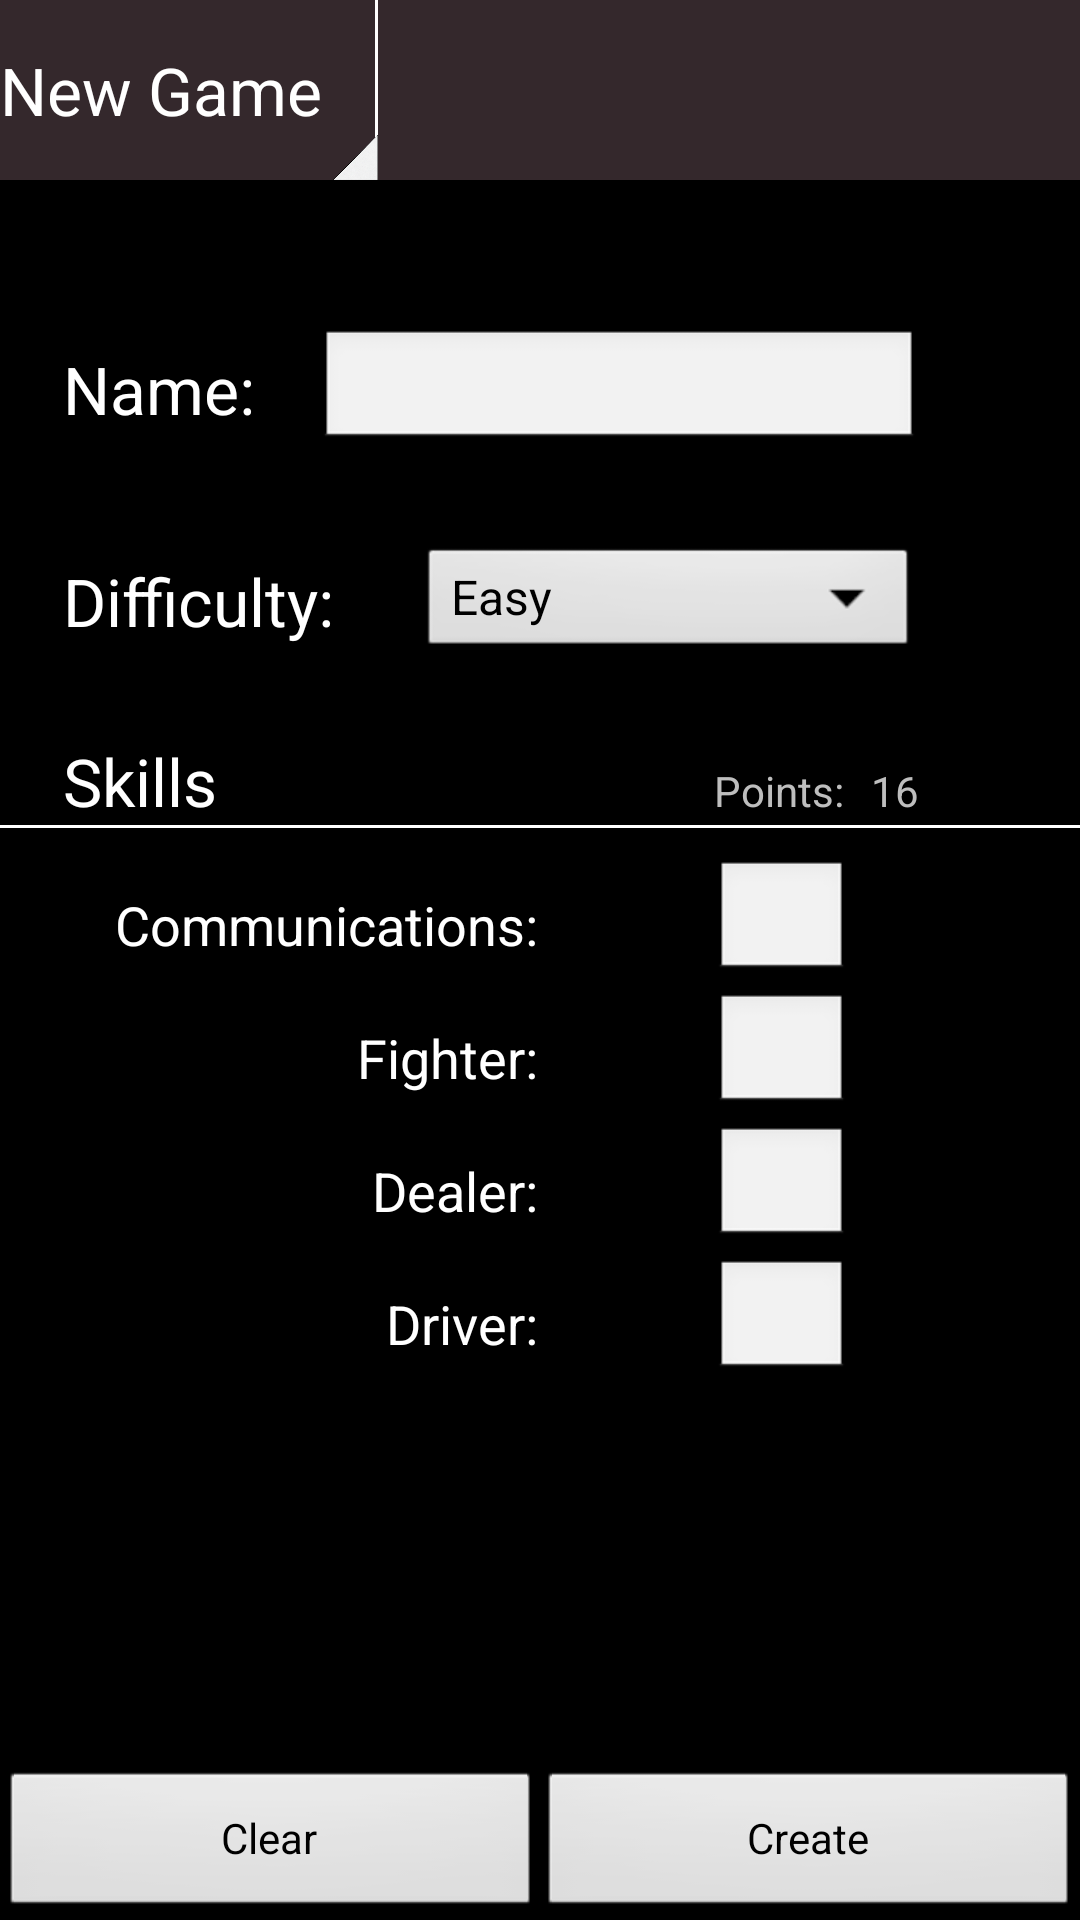

Android layout source for this screen:
<!-- AndroidManifest.xml: activity theme noAnimTheme -->
<!-- res/layout/new_game.xml -->
<RelativeLayout xmlns:android="http://schemas.android.com/apk/res/android"
    xmlns:tools="http://schemas.android.com/tools"
    android:layout_width="fill_parent"
    android:layout_height="fill_parent" >

    <RelativeLayout
        android:id="@+id/relativeLayout1"
        android:layout_width="fill_parent"
        android:layout_height="60dp"
        android:layout_alignParentLeft="true"
        android:layout_alignParentTop="true"
        android:background="#34282C" >

        <TextView
            android:id="@+id/newGame"
            android:layout_width="120dp"
            android:layout_height="fill_parent"
            android:layout_alignParentLeft="true"
            android:layout_centerVertical="true"
            android:clickable="true"
            android:gravity="center_vertical"
            android:onClick="showLayoutMenu"
            android:text="New Game"
            android:textAppearance="?android:attr/textAppearanceLarge" />

        <View
            android:id="@+id/view1"
            android:layout_width="1dip"
            android:layout_height="fill_parent"
            android:layout_centerVertical="true"
            android:layout_marginLeft="5dp"
            android:layout_toRightOf="@+id/newGame"
            android:background="#FFFFFF" />

        <ImageView
            android:id="@+id/triangle"
            android:layout_width="15dp"
            android:layout_height="15dp"
            android:layout_alignParentBottom="true"
            android:layout_alignRight="@+id/view1"
            android:src="@drawable/triangle" />
    </RelativeLayout>

    <TextView
        android:id="@+id/textView1"
        android:layout_width="wrap_content"
        android:layout_height="wrap_content"
        android:layout_alignParentLeft="true"
        android:layout_below="@+id/relativeLayout1"
        android:layout_marginLeft="21dp"
        android:layout_marginTop="55dp"
        android:text="Name: "
        android:textAppearance="?android:attr/textAppearanceLarge" />

    <EditText
        android:id="@+id/nameInput"
        android:layout_width="200dp"
        android:layout_height="40dp"
        android:layout_alignBaseline="@+id/textView1"
        android:layout_alignBottom="@+id/textView1"
        android:layout_marginLeft="16dp"
        android:layout_toRightOf="@+id/textView1"
        android:ems="10"
        android:imeOptions="actionNext" />

    <TextView
        android:id="@+id/textView2"
        android:layout_width="wrap_content"
        android:layout_height="wrap_content"
        android:layout_alignLeft="@+id/textView1"
        android:layout_below="@+id/nameInput"
        android:layout_marginTop="36dp"
        android:text="Difficulty: "
        android:textAppearance="?android:attr/textAppearanceLarge" />

    <Spinner
        android:id="@+id/difficultyLevel"
        android:layout_width="wrap_content"
        android:layout_height="40dp"
        android:layout_alignBaseline="@+id/textView2"
        android:layout_alignBottom="@+id/textView2"
        android:layout_alignRight="@+id/nameInput"
        android:layout_marginLeft="23dp"
        android:layout_toRightOf="@+id/textView2"
        android:entries="@array/difficulty" />

    <Button
        android:id="@+id/button1"
        android:layout_width="wrap_content"
        android:layout_height="wrap_content"
        android:layout_alignParentBottom="true"
        android:layout_alignParentLeft="true"
        android:layout_alignRight="@+id/view1"
        android:layout_alignTop="@+id/view1"
        android:text="Clear"
        android:onClick="clearData" />

    <View
        android:id="@+id/view1"
        android:layout_width="1dp"
        android:layout_height="50dp"
        android:layout_alignParentBottom="true"
        android:layout_centerHorizontal="true"
        android:background="#000000" />

    <Button
        android:id="@+id/button2"
        android:layout_width="wrap_content"
        android:layout_height="wrap_content"
        android:layout_alignLeft="@+id/view1"
        android:layout_alignParentBottom="true"
        android:layout_alignParentRight="true"
        android:layout_alignTop="@+id/button1"
        android:text="Create"
        android:onClick="createPlayer" />

    <TextView
        android:id="@+id/textView3"
        android:layout_width="wrap_content"
        android:layout_height="wrap_content"
        android:layout_alignLeft="@+id/textView2"
        android:layout_alignTop="@+id/textView2"
        android:layout_marginTop="60dp"
        android:text="Skills"
        android:textAppearance="?android:attr/textAppearanceLarge" />

    <TextView
        android:id="@+id/textView5"
        android:layout_width="wrap_content"
        android:layout_height="wrap_content"
        android:layout_alignBaseline="@+id/textView3"
        android:layout_alignBottom="@+id/textView3"
        android:layout_alignRight="@+id/availablePoints"
        android:layout_marginRight="25dp"
        android:text="Points:"
        android:textAppearance="?android:attr/textAppearanceSmall" />

    <TextView
        android:id="@+id/availablePoints"
        android:layout_width="wrap_content"
        android:layout_height="wrap_content"
        android:layout_alignBaseline="@+id/textView5"
        android:layout_alignBottom="@+id/textView5"
        android:layout_alignRight="@+id/difficultyLevel"
        android:text="16"
        android:textAppearance="?android:attr/textAppearanceSmall" />

    <View
        android:id="@+id/view2"
        android:layout_width="fill_parent"
        android:layout_height="1dp"
        android:layout_alignParentLeft="true"
        android:layout_below="@+id/textView3"
        android:background="#FFFFFF" />

    <TextView
        android:id="@+id/textView9"
        android:layout_width="wrap_content"
        android:layout_height="wrap_content"
        android:layout_below="@+id/view2"
        android:layout_marginTop="20dp"
        android:layout_toLeftOf="@+id/view1"
        android:text="Communications:"
        android:textAppearance="?android:attr/textAppearanceMedium" />

    <EditText
        android:id="@+id/communicationSkillsInput"
        android:layout_width="45dp"
        android:layout_height="40dp"
        android:layout_alignBaseline="@+id/textView9"
        android:layout_alignBottom="@+id/textView9"
        android:layout_alignLeft="@+id/textView5"
        android:ems="10"
        android:inputType="number" />

    <TextView
        android:id="@+id/textView8"
        android:layout_width="wrap_content"
        android:layout_height="wrap_content"
        android:layout_below="@+id/textView9"
        android:layout_marginTop="20dp"
        android:layout_toLeftOf="@+id/view1"
        android:text="Fighter:"
        android:textAppearance="?android:attr/textAppearanceMedium" />

    <EditText
        android:id="@+id/fighterSkillsInput"
        android:layout_width="45dp"
        android:layout_height="40dp"
        android:layout_alignBaseline="@+id/textView8"
        android:layout_alignBottom="@+id/textView8"
        android:layout_alignLeft="@+id/communicationSkillsInput"
        android:ems="10"
        android:inputType="number" />

    <TextView
        android:id="@+id/textView7"
        android:layout_width="wrap_content"
        android:layout_height="wrap_content"
        android:layout_below="@+id/textView8"
        android:layout_marginTop="20dp"
        android:layout_toLeftOf="@+id/view1"
        android:text="Dealer:"
        android:textAppearance="?android:attr/textAppearanceMedium" />

    <EditText
        android:id="@+id/dealerSkillsInput"
        android:layout_width="45dp"
        android:layout_height="40dp"
        android:layout_alignBaseline="@+id/textView7"
        android:layout_alignBottom="@+id/textView7"
        android:layout_alignLeft="@+id/fighterSkillsInput"
        android:ems="10"
        android:inputType="number" />

    <TextView
        android:id="@+id/textView6"
        android:layout_width="wrap_content"
        android:layout_height="wrap_content"
        android:layout_toLeftOf="@+id/view1"
        android:layout_marginTop="20dp"
        android:layout_below="@+id/textView7"
        android:text="Driver:"
        android:textAppearance="?android:attr/textAppearanceMedium" />

    <EditText
        android:id="@+id/driverSkillsInput"
        android:layout_width="45dp"
        android:layout_height="40dp"
        android:layout_alignBaseline="@+id/textView6"
        android:layout_alignBottom="@+id/textView6"
        android:layout_alignLeft="@+id/dealerSkillsInput"
        android:ems="10"
        android:inputType="number" />

</RelativeLayout>
<!-- resources referenced by this layout -->
<resources>
  <string-array name="difficulty">
          <item>Easy</item>
          <item>Medium</item>
          <item>Hard</item>
      </string-array>
  <!-- drawable triangle: png bitmap (drawable-hdpi, 60571 bytes) -->
  <style name="noAnimTheme" parent="android:Theme">
     		<item name="android:windowAnimationStyle">@null</item>
     		<item name="android:windowNoTitle">true</item>
  	</style>
</resources>
